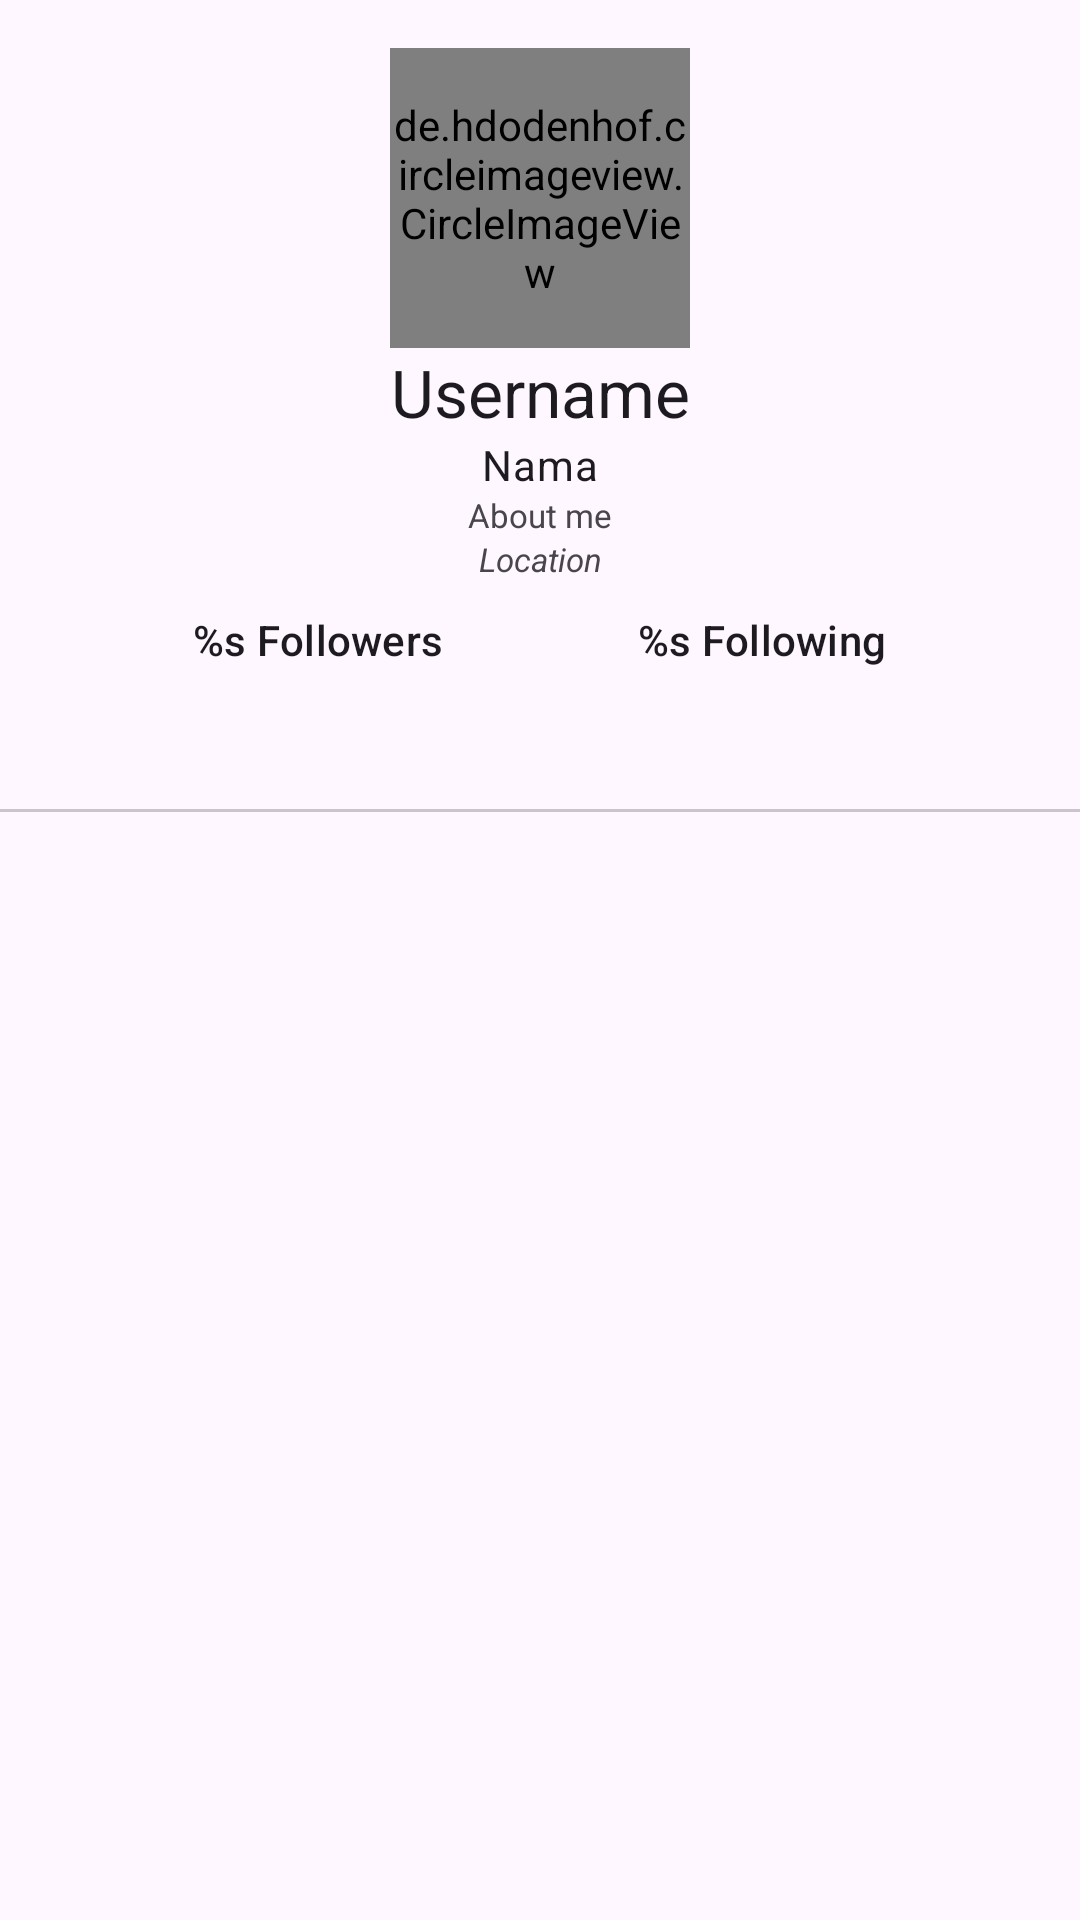

Here is an Android app screen rendered from its layout file. Give the layout XML and the strings, colors and styles it references.
<!-- AndroidManifest.xml: application theme Theme.Fundamental -->
<!-- res/layout/activity_detail_user.xml -->
<?xml version="1.0" encoding="utf-8"?>
<ScrollView xmlns:android="http://schemas.android.com/apk/res/android"
    xmlns:app="http://schemas.android.com/apk/res-auto"
    xmlns:tools="http://schemas.android.com/tools"
    android:id="@+id/main"
    android:layout_width="match_parent"
    android:layout_height="match_parent"
    android:fitsSystemWindows="true"
    tools:context=".ui.DetailUser">

    <androidx.constraintlayout.widget.ConstraintLayout
        android:layout_width="match_parent"
        android:layout_height="wrap_content">

        <de.hdodenhof.circleimageview.CircleImageView
            android:id="@+id/img_ava"
            android:layout_width="100dp"
            android:layout_height="100dp"
            android:layout_marginTop="16dp"
            app:layout_constraintEnd_toEndOf="parent"
            app:layout_constraintStart_toStartOf="parent"
            app:layout_constraintTop_toTopOf="parent"
            tools:src="@tools:sample/avatars" />

        <TextView
            android:id="@+id/tv_user"
            style="@style/TextAppearance.Material3.TitleLarge"
            android:layout_width="wrap_content"
            android:layout_height="wrap_content"
            android:text="@string/username"
            app:layout_constraintEnd_toEndOf="parent"
            app:layout_constraintStart_toStartOf="parent"
            app:layout_constraintTop_toBottomOf="@+id/img_ava" />

        <TextView
            android:id="@+id/tv_name"
            style="@style/TextAppearance.Material3.BodyMedium"
            android:layout_width="wrap_content"
            android:layout_height="wrap_content"
            android:text="@string/name"
            app:layout_constraintEnd_toEndOf="parent"
            app:layout_constraintStart_toStartOf="parent"
            app:layout_constraintTop_toBottomOf="@id/tv_user" />

        <TextView
            android:id="@+id/tv_bio"
            android:layout_width="wrap_content"
            android:layout_height="wrap_content"
            android:gravity="center"
            android:paddingHorizontal="16dp"
            android:text="@string/bio"
            android:textAlignment="center"
            android:textSize="11sp"
            app:layout_constraintEnd_toEndOf="parent"
            app:layout_constraintStart_toStartOf="parent"
            app:layout_constraintTop_toBottomOf="@id/tv_name" />

        <TextView
            android:id="@+id/tv_location"
            android:layout_width="wrap_content"
            android:layout_height="wrap_content"
            android:gravity="center"
            android:paddingHorizontal="16dp"
            android:text="@string/loc"
            android:textAlignment="center"
            android:textSize="11sp"
            android:textStyle="italic"
            app:layout_constraintEnd_toEndOf="parent"
            app:layout_constraintStart_toStartOf="parent"
            app:layout_constraintTop_toBottomOf="@id/tv_bio"/>

        <TextView
            android:id="@+id/tv_followers"
            style="@style/TextAppearance.Material3.TitleSmall"
            android:layout_width="wrap_content"
            android:layout_height="wrap_content"
            android:layout_marginTop="10dp"
            android:text="@string/followers"
            app:layout_constraintEnd_toStartOf="@id/tv_following"
            app:layout_constraintStart_toStartOf="parent"
            app:layout_constraintTop_toBottomOf="@id/tv_location" />

        <TextView
            android:id="@+id/tv_following"
            style="@style/TextAppearance.Material3.TitleSmall"
            android:layout_width="wrap_content"
            android:layout_height="wrap_content"
            android:text="@string/following"
            app:layout_constraintEnd_toEndOf="parent"
            app:layout_constraintStart_toEndOf="@id/tv_followers"
            app:layout_constraintTop_toTopOf="@id/tv_followers" />

        <com.google.android.material.tabs.TabLayout
            android:id="@+id/tabs"
            android:layout_width="match_parent"
            android:layout_height="wrap_content"
            app:layout_constraintEnd_toEndOf="parent"
            app:layout_constraintStart_toStartOf="parent"
            app:layout_constraintTop_toBottomOf="@id/tv_followers"
            app:tabTextColor="@color/black" />

        <androidx.viewpager2.widget.ViewPager2
            android:id="@+id/view_pager"
            android:layout_width="match_parent"
            android:layout_height="wrap_content"
            app:layout_constraintBottom_toBottomOf="parent"
            app:layout_constraintEnd_toEndOf="parent"
            app:layout_constraintStart_toStartOf="parent"
            app:layout_constraintTop_toBottomOf="@id/tabs" />

        <ProgressBar
            android:id="@+id/progressBar"
            style="?android:attr/progressBarStyle"
            android:layout_width="wrap_content"
            android:layout_height="wrap_content"
            android:visibility="gone"
            app:layout_constraintBottom_toBottomOf="parent"
            app:layout_constraintEnd_toEndOf="parent"
            app:layout_constraintStart_toStartOf="parent"
            app:layout_constraintTop_toTopOf="parent"
            tools:visibility="visible" />

    </androidx.constraintlayout.widget.ConstraintLayout>
</ScrollView>
<!-- resources referenced by this layout -->
<resources>
  <string name="bio">About me</string>
  <string name="followers">%s Followers</string>
  <string name="following">%s Following</string>
  <string name="loc">Location</string>
  <string name="name">Nama</string>
  <string name="username">Username</string>
  <style name="Theme.Fundamental" parent="Base.Theme.Fundamental" />
  <style name="Base.Theme.Fundamental" parent="Theme.Material3.DayNight.NoActionBar">
          
          
      </style>
  <!-- not gathered from this repository: default colours our renderer supplied (Android Studio template values) -->
  <color name="black">#FF000000</color>
</resources>
